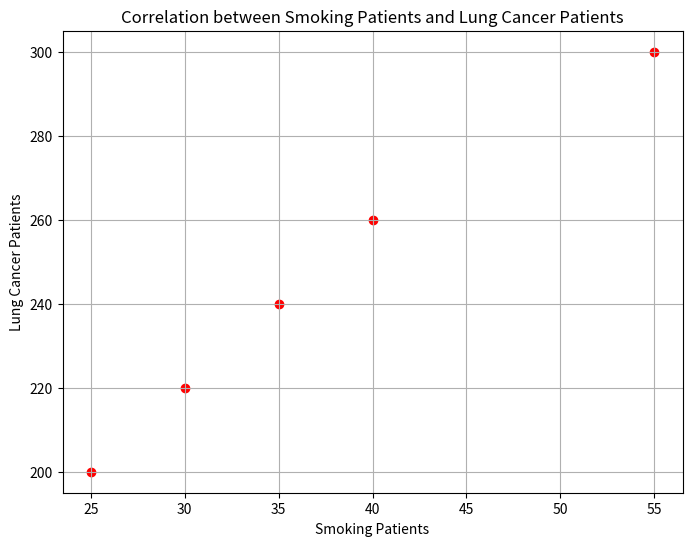

Here is the Python script that generated this plot:
import numpy as np
import matplotlib.pyplot as plt

# Mock dataset
years = [2015, 2016, 2017, 2018, 2019]
smoking_patients = [25, 30, 35, 40, 55]
lung_cancer_patients = [200, 220, 240, 260, 300]

# Calculate the correlation coefficient between smoking patients and lung cancer patients
correlation_coefficient = np.corrcoef(smoking_patients, lung_cancer_patients)[0, 1]

# Create a scatter plot of the data
plt.figure(figsize=(8, 6))
plt.scatter(smoking_patients, lung_cancer_patients, color='red')
plt.title('Correlation between Smoking Patients and Lung Cancer Patients')
plt.xlabel('Smoking Patients')
plt.ylabel('Lung Cancer Patients')
plt.grid(True)
plt.show()

# Print the correlation coefficient
print("Correlation Coefficient between Smoking Patients and Lung Cancer Patients:", correlation_coefficient)
